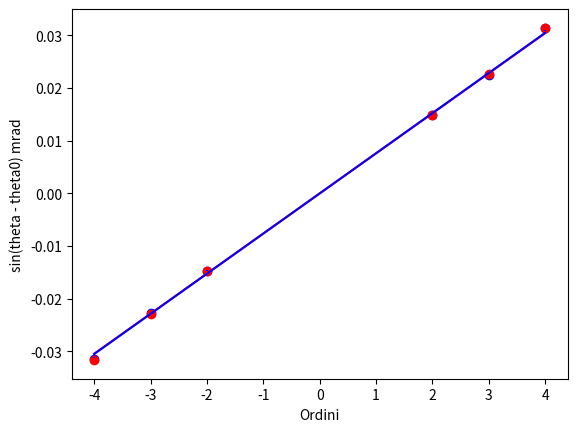

Python code for this plot:
import matplotlib.pyplot as plt
import numpy as np

def fit_lineare_doro(x, y, sigma_y):
    W = 1 / sigma_y**2  # Pesi
    Delta = np.sum(W) * np.sum(W * x**2) - (np.sum(W * x))**2
    m = (np.sum(W) * np.sum(W * x * y) - np.sum(W * x) * np.sum(W * y)) / Delta
    q = (np.sum(W * x**2) * np.sum(W * y) - np.sum(W * x) * np.sum(W * x * y)) / Delta
    sigma_m = np.sqrt(np.sum(W) / Delta)
    sigma_q = np.sqrt(np.sum(W * x**2) / Delta)
    return m, q, sigma_m, sigma_q

ordini = np.array([-4, -3, -2, 2, 3, 4])
theta_sperimentale_mrad_0 = np.array([-30.941999999999997, -22.156, -14.2295, 15.470999999999998, 23.110999999999997, 31.897])
s_theta_sperimentale_mrad_0 = np.array([0.39315459874493414, 0.28413693242741894, 0.18731449247901996, 0.20229359141745576, 0.2959322185309574, 0.4050538458385091])
theta_fit_mrad_0 = np.array([-31.019382178683067,-22.283490876860338, -14.233058636590181, 15.526788415980471, 23.156284422689186, 31.976211890797252])
s_theta_fit_mrad_0 = np.array([0.390242672742653, 0.22283539138873246, 0.17906083218398203, 0.19533657116565725, 0.29132013822318353, 0.4022801684278837])

theta_0 = 0.606361032418853 
s_theta_0 = 0.00871573335376667

theta_sperimentale_mrad = theta_sperimentale_mrad_0 - theta_0
s_theta_sperimentale_mrad = np.sqrt(np.power(s_theta_sperimentale_mrad_0, 2) + np.power(s_theta_0, 2))
theta_fit_mrad = theta_fit_mrad_0 - theta_0
s_theta_fit_mrad = np.sqrt(np.power(s_theta_fit_mrad_0, 2) + np.power(s_theta_0, 2))

y_sper = np.sin(theta_sperimentale_mrad*10**-3)
y_fit = np.sin(theta_fit_mrad*10**-3)
s_y_sper = np.abs(np.cos(theta_sperimentale_mrad*10**-3) * s_theta_sperimentale_mrad*10**-3)
print(f"ysper:{s_y_sper} ")
s_y_fit = np.abs(np.cos(theta_fit_mrad*10**-3) * s_theta_fit_mrad*10**-3)
print(f"ysper:{s_y_fit} ")
m_sper, q_sper, s_m_sper, s_q_sper = fit_lineare_doro(ordini, y_sper, s_y_sper)
m_fit, q_doro_fit, s_m_fit, s_q_fit = fit_lineare_doro(ordini, y_fit, s_y_fit)

print(f"m_sper: {m_sper} +- {s_m_sper}")
print(f"q_sper: {q_sper} +- {s_q_sper}")
print(f"m_fit: {m_fit} +- {s_m_fit}")
print(f"q_fit: {q_doro_fit} +- {s_q_fit}")

chi_quadro_sper = np.sum(((y_sper - m_sper * ordini - q_sper) / s_y_sper)**2)
chi_quadro_fit = np.sum(((y_fit - m_fit * ordini - q_doro_fit) / s_y_fit)**2)

print(f"Chi quadro sper: {chi_quadro_sper}")
print(f"Chi quadro fit: {chi_quadro_fit}")

lambda_ = 670*10**-9
s_lambda = 5*10**-9
larghezza_fenditura_sper = lambda_ / m_sper
s_larghezza_fenditura_sper = np.sqrt((s_lambda / m_sper)**2 + (lambda_ * s_m_sper / m_sper**2)**2)
larghezza_fenditura_fit = lambda_ / m_fit
s_larghezza_fenditura_fit = np.sqrt((s_lambda / m_fit)**2 + (lambda_ * s_m_fit / m_fit**2)**2)

print(f"Larghezza fenditura sper: {larghezza_fenditura_sper} +- {s_larghezza_fenditura_sper}")
print(f"Larghezza fenditura fit: {larghezza_fenditura_fit} +- {s_larghezza_fenditura_fit}")

compatibility = np.abs(m_sper - m_fit) / np.sqrt(s_m_sper**2 + s_m_fit**2)
print(f"Compatibilità: {compatibility}")

plt.errorbar(ordini, y_sper, c='b', yerr=s_y_sper, fmt='None')
plt.errorbar(ordini, y_fit, c='r', yerr=s_y_fit, fmt='None')
plt.scatter(ordini, y_sper, c='b')
plt.scatter(ordini, y_fit, c='r')
plt.plot(ordini, m_sper * ordini + q_sper, color='red', label='Sperimentale ')
plt.plot(ordini, m_fit * ordini + q_doro_fit,  color='blue', label='Fit parabolico' )
plt.xlabel("Ordini")
plt.ylabel("sin(theta - theta0) mrad")
plt.show()